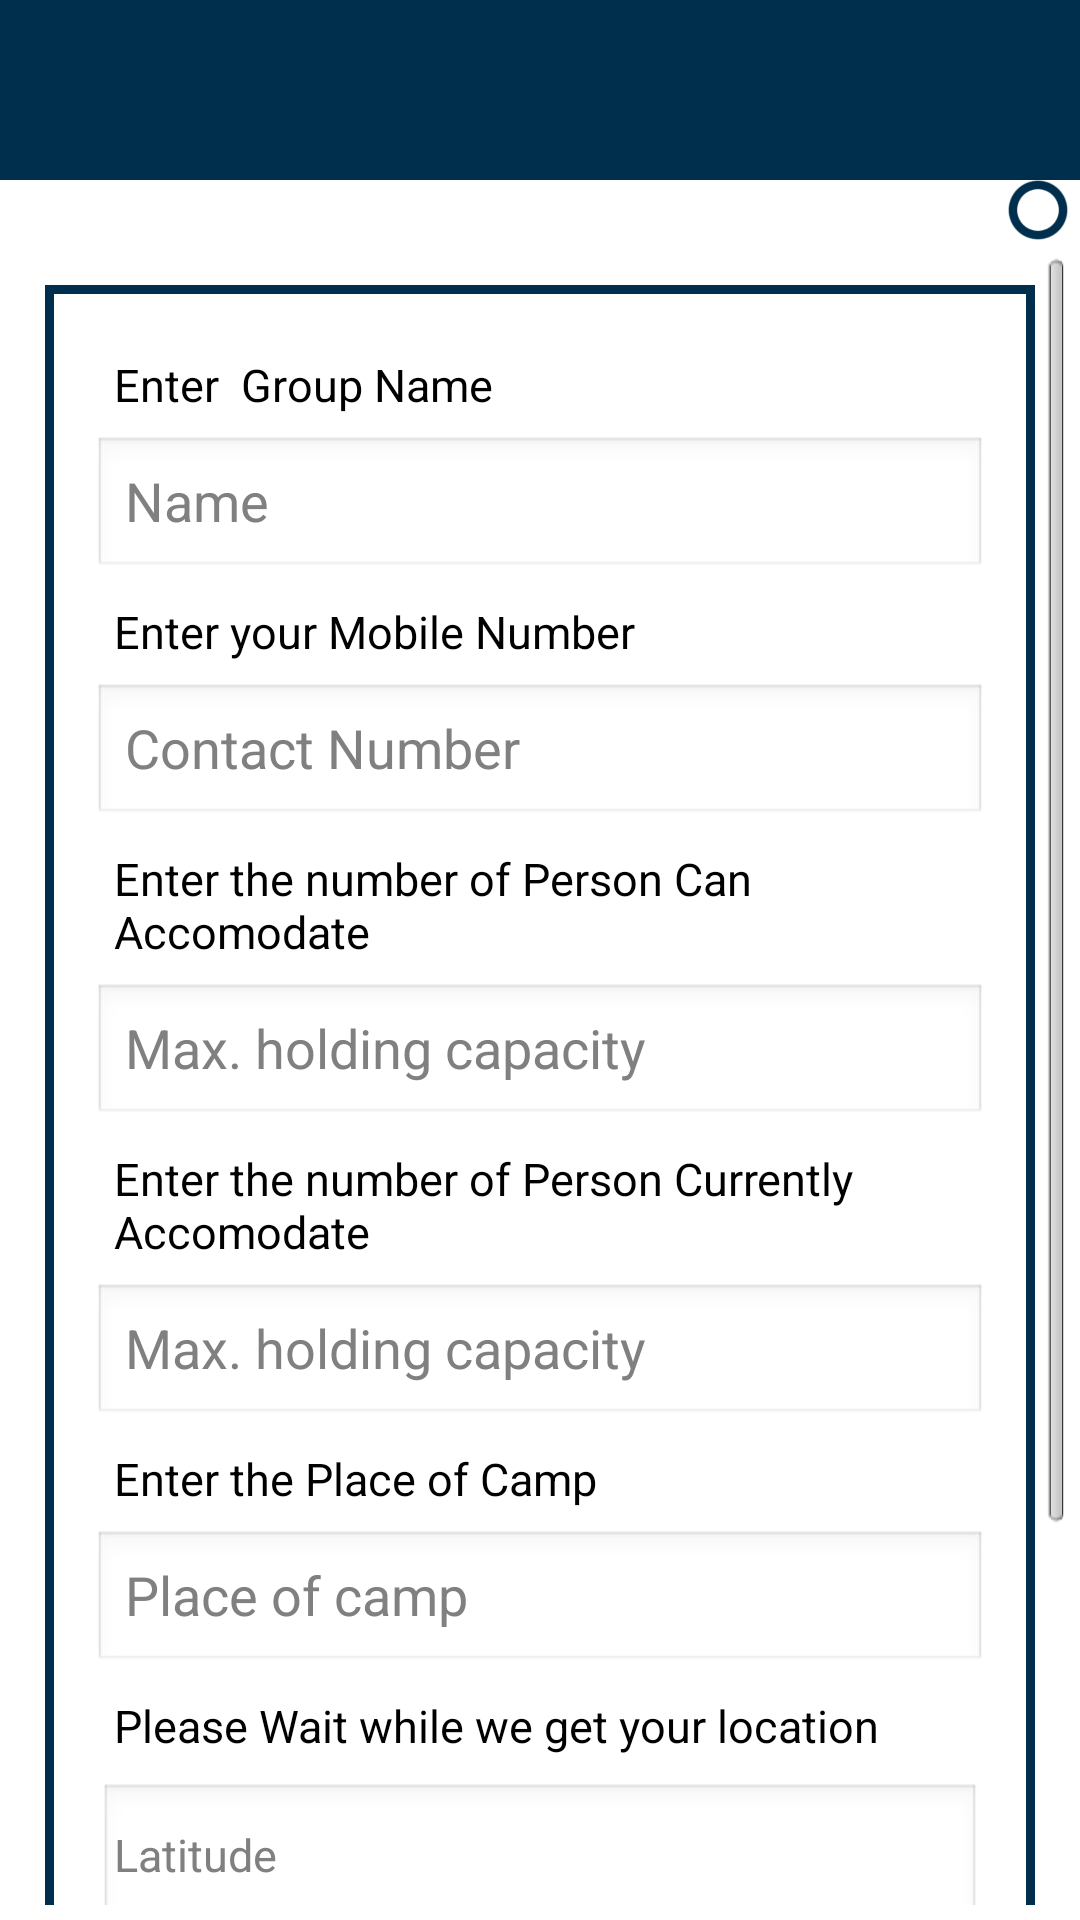

Write the Android layout XML for this screen, with the resource values it uses.
<!-- AndroidManifest.xml: application theme AppTheme -->
<!-- res/layout/update_center.xml -->
<LinearLayout xmlns:android="http://schemas.android.com/apk/res/android"
    xmlns:tools="http://schemas.android.com/tools"
    xmlns:app="http://schemas.android.com/apk/res-auto"
    android:id="@+id/LinearLayout1"
    android:layout_width="match_parent"
    android:layout_height="match_parent"
    android:orientation="vertical">

    <android.support.v7.widget.Toolbar
        android:id="@+id/my_toolbar"
        android:layout_width="match_parent"
        android:layout_height="60dp"
        android:background="#002e4d"
        app:titleTextColor="#FFFFFF"
        android:theme="@style/ThemeOverlay.AppCompat.ActionBar" />

    <LinearLayout
        android:layout_width="match_parent"
        android:layout_height="20dp"
        android:layout_marginTop="0dp">

        <TextView
            android:layout_width="0dip"
            android:layout_height="wrap_content"
            android:layout_marginLeft="2dp"
            android:layout_weight="0.12"
            android:textColor="#FFFFFF"
            android:textStyle="bold"
            android:textAppearance="?android:attr/textAppearanceLarge" />

        <ProgressBar
            android:id="@+id/loadingProgressBar"
            android:layout_width="28dp"
            android:indeterminate="true"
            android:indeterminateTintMode="src_atop"
            android:indeterminateTint="#002e4d"
            android:layout_height="20dp" />
    </LinearLayout>

    <ScrollView
        android:layout_width="match_parent"
        android:layout_height="wrap_content"
        android:orientation="vertical"
        android:layout_margin="5dp">

        <LinearLayout
            android:layout_width="match_parent"
            android:layout_height="wrap_content"
            android:layout_margin="10dp"
            android:orientation="vertical">

            <LinearLayout
                android:layout_width="match_parent"
                android:layout_height="wrap_content"
                android:background="@drawable/border"
                android:padding="10dp"
                android:orientation="vertical">

                <LinearLayout
                    android:layout_width="match_parent"
                    android:layout_height="wrap_content"
                    android:orientation="vertical"
                    android:padding="6dip">

                    <TextView
                        android:layout_width="match_parent"
                        android:layout_height="wrap_content"
                        android:layout_margin="2dp"
                        android:padding="5dp"
                        android:text="Enter  Group Name"
                        android:textColor="#000"
                        android:textSize="15dp" />

                    <EditText
                        android:id="@+id/name"
                        android:layout_width="match_parent"
                        android:layout_height="wrap_content"
                        android:layout_weight="1"
                        android:ems="10"
                        android:hint="Name"
                        android:textColor="#00b300" />

                    <TextView
                        android:layout_width="match_parent"
                        android:layout_height="wrap_content"
                        android:layout_margin="2dp"
                        android:padding="5dp"
                        android:text="Enter your Mobile Number"
                        android:textColor="#000"
                        android:textSize="15dp" />

                    <EditText
                        android:id="@+id/number"
                        android:layout_width="match_parent"
                        android:layout_height="wrap_content"
                        android:layout_weight="1"
                        android:ems="10"
                        android:hint="Contact Number"
                        android:textColor="#00b300" />

                    <TextView
                        android:layout_width="match_parent"
                        android:layout_height="wrap_content"
                        android:layout_margin="2dp"
                        android:padding="5dp"
                        android:text="Enter the number of Person Can Accomodate"
                        android:textColor="#000"
                        android:textSize="15dp" />

                    <EditText
                        android:id="@+id/max_capacity"
                        android:layout_width="match_parent"
                        android:layout_height="wrap_content"
                        android:layout_weight="1"
                        android:ems="10"
                        android:hint="Max. holding capacity"
                        android:inputType="number"
                        android:textColor="#00b300" />

                    <TextView
                        android:layout_width="match_parent"
                        android:layout_height="wrap_content"
                        android:layout_margin="2dp"
                        android:padding="5dp"
                        android:text="Enter the number of Person Currently Accomodate"
                        android:textColor="#000"
                        android:textSize="15dp" />

                    <EditText
                        android:id="@+id/current_count"
                        android:layout_width="match_parent"
                        android:layout_height="wrap_content"
                        android:layout_weight="1"
                        android:ems="10"
                        android:hint="Max. holding capacity"
                        android:inputType="number"
                        android:textColor="#00b300" />

                    <TextView
                        android:layout_width="match_parent"
                        android:layout_height="wrap_content"
                        android:layout_margin="2dp"
                        android:padding="5dp"
                        android:text="Enter the Place of Camp"
                        android:textColor="#000"
                        android:textSize="15dp" />

                    <EditText
                        android:id="@+id/gplace"
                        android:layout_width="match_parent"
                        android:layout_height="wrap_content"
                        android:layout_weight="1"
                        android:ems="10"
                        android:hint="Place of camp"
                        android:textColor="#00b300" />
                    <TextView
                        android:layout_width="match_parent"
                        android:layout_height="wrap_content"
                        android:layout_margin="2dp"
                        android:padding="5dp"
                        android:text="Please Wait while we get your location"
                        android:textColor="#000"
                        android:textSize="15dp" />


                    <EditText
                        android:id="@+id/latitude"
                        android:layout_width="match_parent"
                        android:layout_height="wrap_content"
                        android:layout_weight="1"
                        android:ems="10"
                        android:hint="Latitude"
                        android:layout_margin="2dp"
                        android:padding="5dp"
                        android:textColor="#00b300"
                        android:textSize="15dp" />

                    <EditText
                        android:id="@+id/longitude"
                        android:layout_width="match_parent"
                        android:layout_height="wrap_content"
                        android:layout_weight="1"
                        android:ems="10"
                        android:hint="Longitude"
                        android:padding="5dp"
                        android:layout_margin="2dp"
                        android:textColor="#00b300"
                        android:textSize="15dp" />

                    <Button
                        android:id="@+id/makecenter"
                        android:layout_width="250dp"
                        android:layout_height="wrap_content"
                        android:layout_gravity="center_horizontal"
                        android:layout_margin="20dp"
                        android:background="@drawable/button"
                        android:padding="10dp"
                        android:text="Update Center"
                        android:textColor="#FFFFFF"
                        android:textSize="20dp" />
                </LinearLayout>
            </LinearLayout>
        </LinearLayout>
    </ScrollView>
</LinearLayout>
<!-- resources referenced by this layout -->
<resources>
  <!-- drawable border (drawable-xxhdpi) -->
  <?xml version="1.0" encoding="UTF-8"?>
  <shape xmlns:android="http://schemas.android.com/apk/res/android" android:shape="rectangle">
      <padding android:left="10dp" android:right="10dp" android:top="10dp" android:bottom="10dp"/>
      <stroke android:width="3dp" android:color="#002e4d"/>
  </shape>
  <!-- drawable button (drawable) -->
  <?xml version="1.0" encoding="utf-8"?>
  <selector xmlns:android="http://schemas.android.com/apk/res/android" >
      <item android:state_pressed="true" >
          <shape android:shape="rectangle"  >
              <corners android:radius="5dip" />
              <stroke android:width="1dip" android:color="#002e4d" />
              <gradient android:angle="-90" android:startColor="#002e4d" android:endColor="#002e4d"  />
          </shape>
      </item>
      <item android:state_focused="true">
          <shape android:shape="rectangle"  >
              <corners android:radius="5dip" />
              <stroke android:width="1dip" android:color="#002e4d" />
              <solid android:color="#002e4d"/>
          </shape>
      </item>
      <item >
          <shape android:shape="rectangle"  >
              <corners android:radius="5dip" />
              <stroke android:width="1dip" android:color="#002e4d" />
              <gradient android:angle="-90" android:startColor="#002e4d" android:endColor="#002e4d" />
          </shape>
      </item>
  </selector>
  <style name="AppTheme" parent="AppBaseTheme">
          
      </style>
  <style name="AppBaseTheme" parent="android:Theme.Light">
          
      </style>
</resources>
